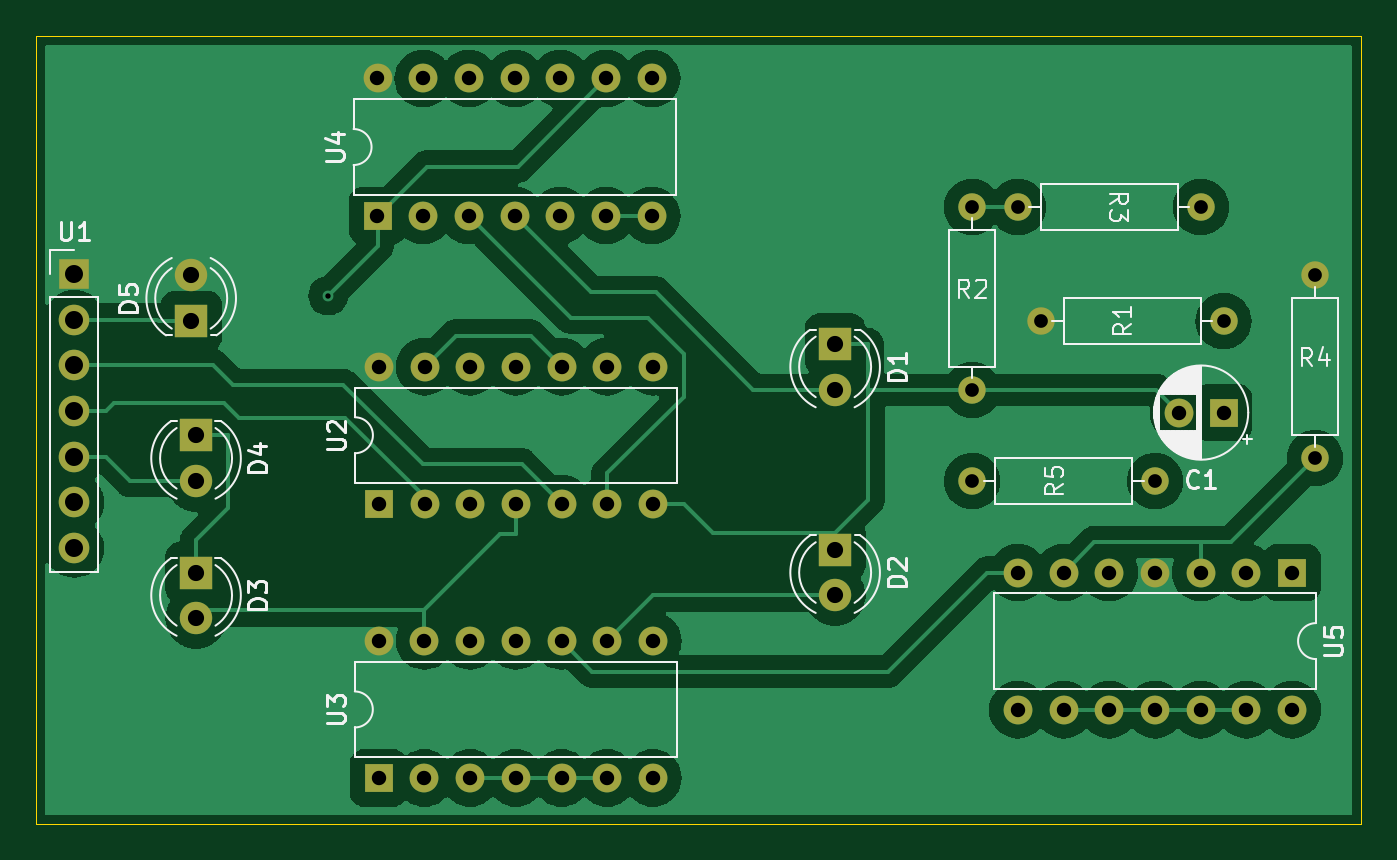
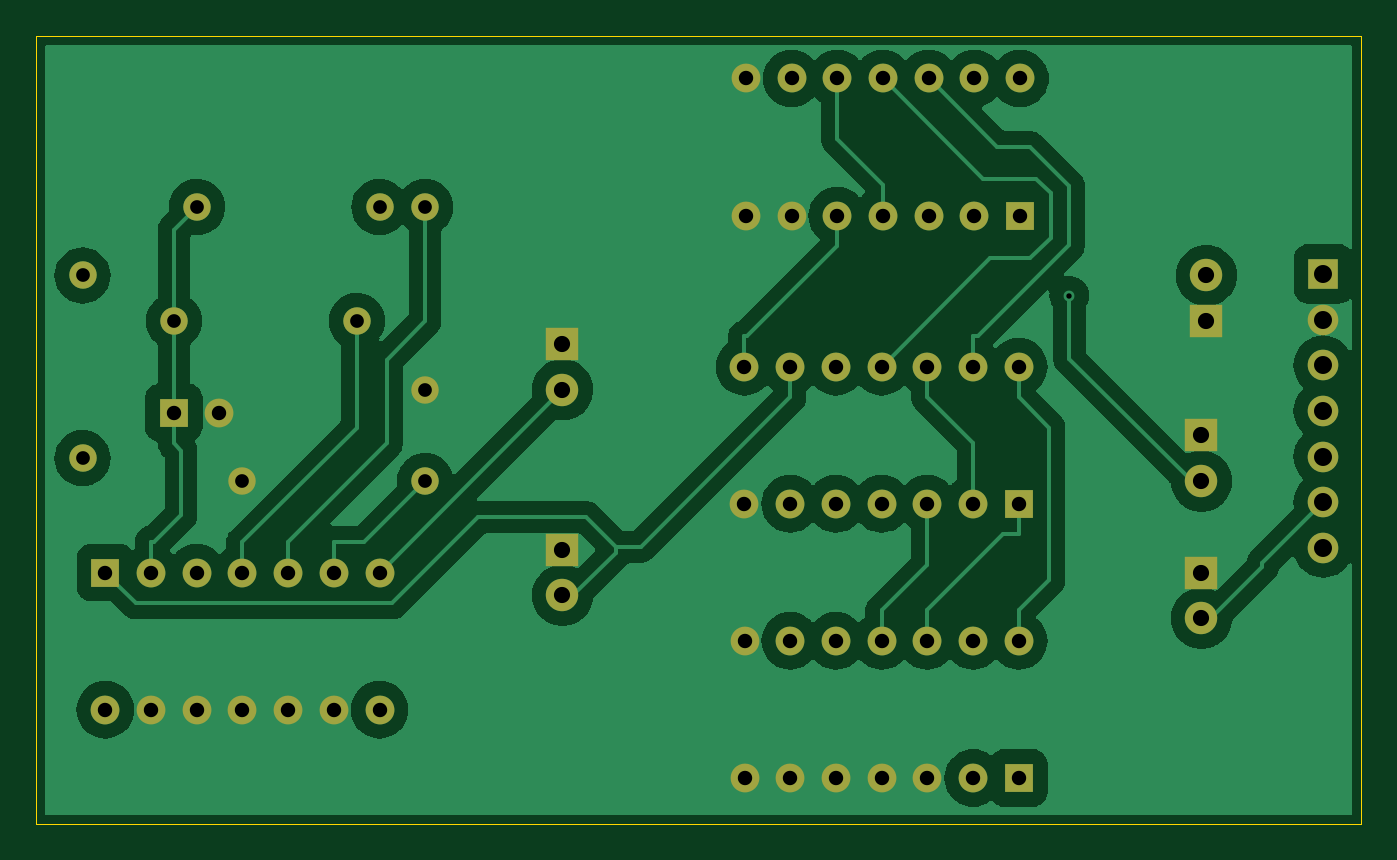
Circuit board: 11 layer files. Board 73.7 x 43.8 mm.
- bottom_copper: startup_controller-B_Cu.gbr (72660 bytes)
- bottom_mask: startup_controller-B_Mask.gbr (3232 bytes)
- paste: startup_controller-B_Paste.gbr (465 bytes)
- bottom_silk: startup_controller-B_Silkscreen.gbr (466 bytes)
- outline: startup_controller-Edge_Cuts.gbr (622 bytes)
- top_copper: startup_controller-F_Cu.gbr (80843 bytes)
- top_mask: startup_controller-F_Mask.gbr (3232 bytes)
- paste: startup_controller-F_Paste.gbr (465 bytes)
- top_silk: startup_controller-F_Silkscreen.gbr (27964 bytes)
- drill: startup_controller-NPTH.drl (269 bytes)
- drill: startup_controller-PTH.drl (1789 bytes)

=== bottom_copper: startup_controller-B_Cu.gbr (72660 bytes, source omitted) ===
=== bottom_mask: startup_controller-B_Mask.gbr ===
%TF.GenerationSoftware,KiCad,Pcbnew,8.0.2-1*%
%TF.CreationDate,2024-08-04T09:10:22-04:00*%
%TF.ProjectId,startup_controller,73746172-7475-4705-9f63-6f6e74726f6c,rev?*%
%TF.SameCoordinates,Original*%
%TF.FileFunction,Soldermask,Bot*%
%TF.FilePolarity,Negative*%
%FSLAX46Y46*%
G04 Gerber Fmt 4.6, Leading zero omitted, Abs format (unit mm)*
G04 Created by KiCad (PCBNEW 8.0.2-1) date 2024-08-04 09:10:22*
%MOMM*%
%LPD*%
G01*
G04 APERTURE LIST*
%ADD10R,1.600000X1.600000*%
%ADD11O,1.600000X1.600000*%
%ADD12C,1.524000*%
%ADD13R,1.800000X1.800000*%
%ADD14C,1.800000*%
%ADD15R,1.700000X1.700000*%
%ADD16O,1.700000X1.700000*%
%ADD17C,1.600000*%
G04 APERTURE END LIST*
D10*
%TO.C,U3*%
X143505000Y-113020000D03*
D11*
X146045000Y-113020000D03*
X148585000Y-113020000D03*
X151125000Y-113020000D03*
X153665000Y-113020000D03*
X156205000Y-113020000D03*
X158745000Y-113020000D03*
X158745000Y-105400000D03*
X156205000Y-105400000D03*
X153665000Y-105400000D03*
X151125000Y-105400000D03*
X148585000Y-105400000D03*
X146045000Y-105400000D03*
X143505000Y-105400000D03*
%TD*%
D12*
%TO.C,R3*%
X189190000Y-81280000D03*
X179030000Y-81280000D03*
%TD*%
D13*
%TO.C,D4*%
X133350000Y-93980000D03*
D14*
X133350000Y-96520000D03*
%TD*%
D10*
%TO.C,U5*%
X194270000Y-101600000D03*
D11*
X191730000Y-101600000D03*
X189190000Y-101600000D03*
X186650000Y-101600000D03*
X184110000Y-101600000D03*
X181570000Y-101600000D03*
X179030000Y-101600000D03*
X179030000Y-109220000D03*
X181570000Y-109220000D03*
X184110000Y-109220000D03*
X186650000Y-109220000D03*
X189190000Y-109220000D03*
X191730000Y-109220000D03*
X194270000Y-109220000D03*
%TD*%
D15*
%TO.C,U1*%
X126580000Y-85000000D03*
D16*
X126580000Y-87540000D03*
X126580000Y-90080000D03*
X126580000Y-92620000D03*
X126580000Y-95160000D03*
X126580000Y-97700000D03*
X126580000Y-100240000D03*
%TD*%
D10*
%TO.C,C1*%
X190460000Y-92710000D03*
D17*
X187960000Y-92710000D03*
%TD*%
D12*
%TO.C,R4*%
X195540000Y-85090000D03*
X195540000Y-95250000D03*
%TD*%
D10*
%TO.C,U2*%
X143510000Y-97780000D03*
D11*
X146050000Y-97780000D03*
X148590000Y-97780000D03*
X151130000Y-97780000D03*
X153670000Y-97780000D03*
X156210000Y-97780000D03*
X158750000Y-97780000D03*
X158750000Y-90160000D03*
X156210000Y-90160000D03*
X153670000Y-90160000D03*
X151130000Y-90160000D03*
X148590000Y-90160000D03*
X146050000Y-90160000D03*
X143510000Y-90160000D03*
%TD*%
D13*
%TO.C,D5*%
X133080000Y-87630000D03*
D14*
X133080000Y-85090000D03*
%TD*%
D12*
%TO.C,R2*%
X176490000Y-81280000D03*
X176490000Y-91440000D03*
%TD*%
D13*
%TO.C,D3*%
X133350000Y-101600000D03*
D14*
X133350000Y-104140000D03*
%TD*%
D12*
%TO.C,R5*%
X176490000Y-96520000D03*
X186650000Y-96520000D03*
%TD*%
D13*
%TO.C,D1*%
X168870000Y-88900000D03*
D14*
X168870000Y-91440000D03*
%TD*%
D12*
%TO.C,R1*%
X180300000Y-87630000D03*
X190460000Y-87630000D03*
%TD*%
D13*
%TO.C,D2*%
X168870000Y-100330000D03*
D14*
X168870000Y-102870000D03*
%TD*%
D10*
%TO.C,U4*%
X143435000Y-81760000D03*
D11*
X145975000Y-81760000D03*
X148515000Y-81760000D03*
X151055000Y-81760000D03*
X153595000Y-81760000D03*
X156135000Y-81760000D03*
X158675000Y-81760000D03*
X158675000Y-74140000D03*
X156135000Y-74140000D03*
X153595000Y-74140000D03*
X151055000Y-74140000D03*
X148515000Y-74140000D03*
X145975000Y-74140000D03*
X143435000Y-74140000D03*
%TD*%
M02*

=== paste: startup_controller-B_Paste.gbr ===
%TF.GenerationSoftware,KiCad,Pcbnew,8.0.2-1*%
%TF.CreationDate,2024-08-04T09:10:22-04:00*%
%TF.ProjectId,startup_controller,73746172-7475-4705-9f63-6f6e74726f6c,rev?*%
%TF.SameCoordinates,Original*%
%TF.FileFunction,Paste,Bot*%
%TF.FilePolarity,Positive*%
%FSLAX46Y46*%
G04 Gerber Fmt 4.6, Leading zero omitted, Abs format (unit mm)*
G04 Created by KiCad (PCBNEW 8.0.2-1) date 2024-08-04 09:10:22*
%MOMM*%
%LPD*%
G01*
G04 APERTURE LIST*
G04 APERTURE END LIST*
M02*

=== bottom_silk: startup_controller-B_Silkscreen.gbr ===
%TF.GenerationSoftware,KiCad,Pcbnew,8.0.2-1*%
%TF.CreationDate,2024-08-04T09:10:22-04:00*%
%TF.ProjectId,startup_controller,73746172-7475-4705-9f63-6f6e74726f6c,rev?*%
%TF.SameCoordinates,Original*%
%TF.FileFunction,Legend,Bot*%
%TF.FilePolarity,Positive*%
%FSLAX46Y46*%
G04 Gerber Fmt 4.6, Leading zero omitted, Abs format (unit mm)*
G04 Created by KiCad (PCBNEW 8.0.2-1) date 2024-08-04 09:10:22*
%MOMM*%
%LPD*%
G01*
G04 APERTURE LIST*
G04 APERTURE END LIST*
M02*

=== outline: startup_controller-Edge_Cuts.gbr ===
%TF.GenerationSoftware,KiCad,Pcbnew,8.0.2-1*%
%TF.CreationDate,2024-08-04T09:10:22-04:00*%
%TF.ProjectId,startup_controller,73746172-7475-4705-9f63-6f6e74726f6c,rev?*%
%TF.SameCoordinates,Original*%
%TF.FileFunction,Profile,NP*%
%FSLAX46Y46*%
G04 Gerber Fmt 4.6, Leading zero omitted, Abs format (unit mm)*
G04 Created by KiCad (PCBNEW 8.0.2-1) date 2024-08-04 09:10:22*
%MOMM*%
%LPD*%
G01*
G04 APERTURE LIST*
%TA.AperFunction,Profile*%
%ADD10C,0.050000*%
%TD*%
G04 APERTURE END LIST*
D10*
X124460000Y-71755000D02*
X198120000Y-71755000D01*
X198120000Y-115570000D01*
X124460000Y-115570000D01*
X124460000Y-71755000D01*
M02*

=== top_copper: startup_controller-F_Cu.gbr (80843 bytes, source omitted) ===
=== top_mask: startup_controller-F_Mask.gbr ===
%TF.GenerationSoftware,KiCad,Pcbnew,8.0.2-1*%
%TF.CreationDate,2024-08-04T09:10:22-04:00*%
%TF.ProjectId,startup_controller,73746172-7475-4705-9f63-6f6e74726f6c,rev?*%
%TF.SameCoordinates,Original*%
%TF.FileFunction,Soldermask,Top*%
%TF.FilePolarity,Negative*%
%FSLAX46Y46*%
G04 Gerber Fmt 4.6, Leading zero omitted, Abs format (unit mm)*
G04 Created by KiCad (PCBNEW 8.0.2-1) date 2024-08-04 09:10:22*
%MOMM*%
%LPD*%
G01*
G04 APERTURE LIST*
%ADD10R,1.600000X1.600000*%
%ADD11O,1.600000X1.600000*%
%ADD12C,1.524000*%
%ADD13R,1.800000X1.800000*%
%ADD14C,1.800000*%
%ADD15R,1.700000X1.700000*%
%ADD16O,1.700000X1.700000*%
%ADD17C,1.600000*%
G04 APERTURE END LIST*
D10*
%TO.C,U3*%
X143505000Y-113020000D03*
D11*
X146045000Y-113020000D03*
X148585000Y-113020000D03*
X151125000Y-113020000D03*
X153665000Y-113020000D03*
X156205000Y-113020000D03*
X158745000Y-113020000D03*
X158745000Y-105400000D03*
X156205000Y-105400000D03*
X153665000Y-105400000D03*
X151125000Y-105400000D03*
X148585000Y-105400000D03*
X146045000Y-105400000D03*
X143505000Y-105400000D03*
%TD*%
D12*
%TO.C,R3*%
X189190000Y-81280000D03*
X179030000Y-81280000D03*
%TD*%
D13*
%TO.C,D4*%
X133350000Y-93980000D03*
D14*
X133350000Y-96520000D03*
%TD*%
D10*
%TO.C,U5*%
X194270000Y-101600000D03*
D11*
X191730000Y-101600000D03*
X189190000Y-101600000D03*
X186650000Y-101600000D03*
X184110000Y-101600000D03*
X181570000Y-101600000D03*
X179030000Y-101600000D03*
X179030000Y-109220000D03*
X181570000Y-109220000D03*
X184110000Y-109220000D03*
X186650000Y-109220000D03*
X189190000Y-109220000D03*
X191730000Y-109220000D03*
X194270000Y-109220000D03*
%TD*%
D15*
%TO.C,U1*%
X126580000Y-85000000D03*
D16*
X126580000Y-87540000D03*
X126580000Y-90080000D03*
X126580000Y-92620000D03*
X126580000Y-95160000D03*
X126580000Y-97700000D03*
X126580000Y-100240000D03*
%TD*%
D10*
%TO.C,C1*%
X190460000Y-92710000D03*
D17*
X187960000Y-92710000D03*
%TD*%
D12*
%TO.C,R4*%
X195540000Y-85090000D03*
X195540000Y-95250000D03*
%TD*%
D10*
%TO.C,U2*%
X143510000Y-97780000D03*
D11*
X146050000Y-97780000D03*
X148590000Y-97780000D03*
X151130000Y-97780000D03*
X153670000Y-97780000D03*
X156210000Y-97780000D03*
X158750000Y-97780000D03*
X158750000Y-90160000D03*
X156210000Y-90160000D03*
X153670000Y-90160000D03*
X151130000Y-90160000D03*
X148590000Y-90160000D03*
X146050000Y-90160000D03*
X143510000Y-90160000D03*
%TD*%
D13*
%TO.C,D5*%
X133080000Y-87630000D03*
D14*
X133080000Y-85090000D03*
%TD*%
D12*
%TO.C,R2*%
X176490000Y-81280000D03*
X176490000Y-91440000D03*
%TD*%
D13*
%TO.C,D3*%
X133350000Y-101600000D03*
D14*
X133350000Y-104140000D03*
%TD*%
D12*
%TO.C,R5*%
X176490000Y-96520000D03*
X186650000Y-96520000D03*
%TD*%
D13*
%TO.C,D1*%
X168870000Y-88900000D03*
D14*
X168870000Y-91440000D03*
%TD*%
D12*
%TO.C,R1*%
X180300000Y-87630000D03*
X190460000Y-87630000D03*
%TD*%
D13*
%TO.C,D2*%
X168870000Y-100330000D03*
D14*
X168870000Y-102870000D03*
%TD*%
D10*
%TO.C,U4*%
X143435000Y-81760000D03*
D11*
X145975000Y-81760000D03*
X148515000Y-81760000D03*
X151055000Y-81760000D03*
X153595000Y-81760000D03*
X156135000Y-81760000D03*
X158675000Y-81760000D03*
X158675000Y-74140000D03*
X156135000Y-74140000D03*
X153595000Y-74140000D03*
X151055000Y-74140000D03*
X148515000Y-74140000D03*
X145975000Y-74140000D03*
X143435000Y-74140000D03*
%TD*%
M02*

=== paste: startup_controller-F_Paste.gbr ===
%TF.GenerationSoftware,KiCad,Pcbnew,8.0.2-1*%
%TF.CreationDate,2024-08-04T09:10:22-04:00*%
%TF.ProjectId,startup_controller,73746172-7475-4705-9f63-6f6e74726f6c,rev?*%
%TF.SameCoordinates,Original*%
%TF.FileFunction,Paste,Top*%
%TF.FilePolarity,Positive*%
%FSLAX46Y46*%
G04 Gerber Fmt 4.6, Leading zero omitted, Abs format (unit mm)*
G04 Created by KiCad (PCBNEW 8.0.2-1) date 2024-08-04 09:10:22*
%MOMM*%
%LPD*%
G01*
G04 APERTURE LIST*
G04 APERTURE END LIST*
M02*

=== top_silk: startup_controller-F_Silkscreen.gbr (27964 bytes, source omitted) ===
=== drill: startup_controller-NPTH.drl ===
M48
; DRILL file {KiCad 8.0.2-1} date 2024-08-04T09:10:31-0400
; FORMAT={-:-/ absolute / inch / decimal}
; #@! TF.CreationDate,2024-08-04T09:10:31-04:00
; #@! TF.GenerationSoftware,Kicad,Pcbnew,8.0.2-1
; #@! TF.FileFunction,NonPlated,1,2,NPTH
FMAT,2
INCH
%
G90
G05
M30

=== drill: startup_controller-PTH.drl ===
M48
; DRILL file {KiCad 8.0.2-1} date 2024-08-04T09:10:31-0400
; FORMAT={-:-/ absolute / inch / decimal}
; #@! TF.CreationDate,2024-08-04T09:10:31-04:00
; #@! TF.GenerationSoftware,Kicad,Pcbnew,8.0.2-1
; #@! TF.FileFunction,Plated,1,2,PTH
FMAT,2
INCH
; #@! TA.AperFunction,Plated,PTH,ViaDrill
T1C0.0118
; #@! TA.AperFunction,Plated,PTH,ComponentDrill
T2C0.0300
; #@! TA.AperFunction,Plated,PTH,ComponentDrill
T3C0.0315
; #@! TA.AperFunction,Plated,PTH,ComponentDrill
T4C0.0354
; #@! TA.AperFunction,Plated,PTH,ComponentDrill
T5C0.0394
%
G90
G05
T1
X5.5391Y-3.3942
T2
X6.9484Y-3.2
X6.9484Y-3.6
X6.9484Y-3.8
X7.0484Y-3.2
X7.0984Y-3.45
X7.3484Y-3.8
X7.4484Y-3.2
X7.4984Y-3.45
X7.6984Y-3.35
X7.6984Y-3.75
T3
X5.647Y-2.9189
X5.647Y-3.2189
X5.6498Y-4.1496
X5.6498Y-4.4496
X5.65Y-3.5496
X5.65Y-3.8496
X5.747Y-2.9189
X5.747Y-3.2189
X5.7498Y-4.1496
X5.7498Y-4.4496
X5.75Y-3.5496
X5.75Y-3.8496
X5.847Y-2.9189
X5.847Y-3.2189
X5.8498Y-4.1496
X5.8498Y-4.4496
X5.85Y-3.5496
X5.85Y-3.8496
X5.947Y-2.9189
X5.947Y-3.2189
X5.9498Y-4.1496
X5.9498Y-4.4496
X5.95Y-3.5496
X5.95Y-3.8496
X6.047Y-2.9189
X6.047Y-3.2189
X6.0498Y-4.1496
X6.0498Y-4.4496
X6.05Y-3.5496
X6.05Y-3.8496
X6.147Y-2.9189
X6.147Y-3.2189
X6.1498Y-4.1496
X6.1498Y-4.4496
X6.15Y-3.5496
X6.15Y-3.8496
X6.247Y-2.9189
X6.247Y-3.2189
X6.2498Y-4.1496
X6.2498Y-4.4496
X6.25Y-3.5496
X6.25Y-3.8496
X7.0484Y-4.0
X7.0484Y-4.3
X7.1484Y-4.0
X7.1484Y-4.3
X7.2484Y-4.0
X7.2484Y-4.3
X7.3484Y-4.0
X7.3484Y-4.3
X7.4Y-3.65
X7.4484Y-4.0
X7.4484Y-4.3
X7.4984Y-3.65
X7.5484Y-4.0
X7.5484Y-4.3
X7.6484Y-4.0
X7.6484Y-4.3
T4
X5.2394Y-3.35
X5.2394Y-3.45
X5.25Y-3.7
X5.25Y-3.8
X5.25Y-4.0
X5.25Y-4.1
X6.6484Y-3.5
X6.6484Y-3.6
X6.6484Y-3.95
X6.6484Y-4.05
T5
X4.9835Y-3.3465
X4.9835Y-3.4465
X4.9835Y-3.5465
X4.9835Y-3.6465
X4.9835Y-3.7465
X4.9835Y-3.8465
X4.9835Y-3.9465
M30

